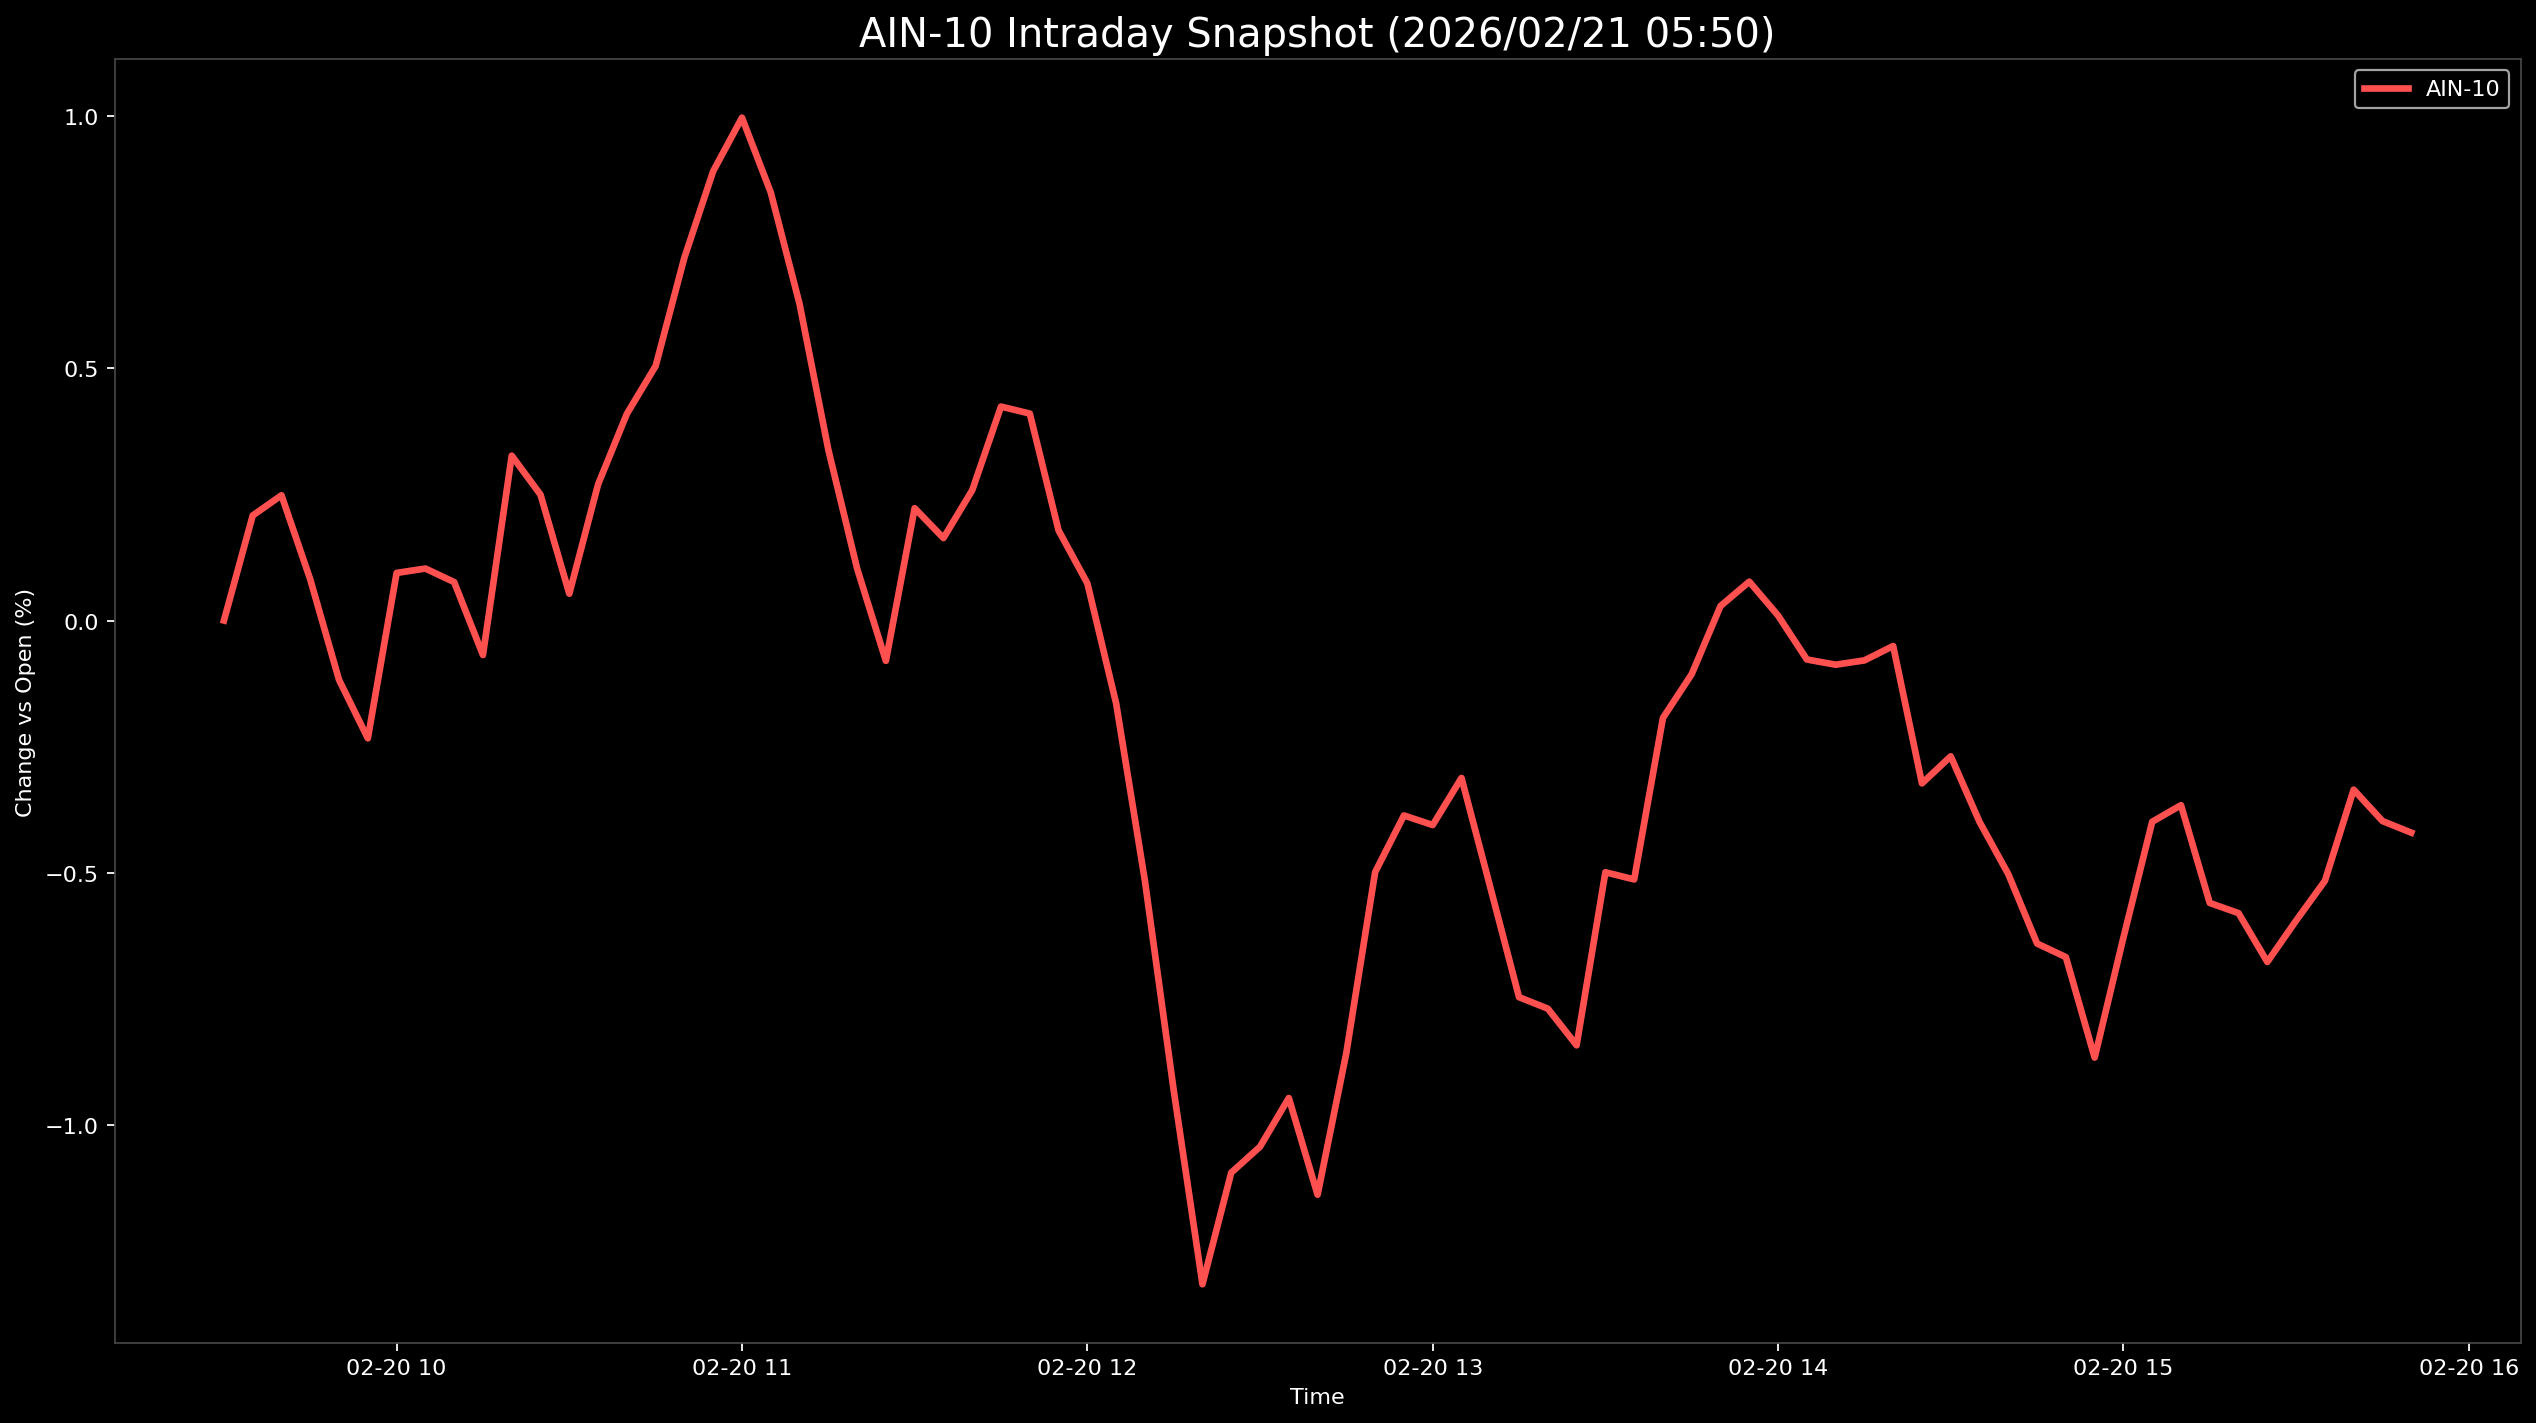

Source data for this figure (header and first rows):
Datetime, AIN-10
2026-02-20 09:30:00, 0.0
2026-02-20 09:35:00, 0.2083
2026-02-20 09:40:00, 0.2484
2026-02-20 09:45:00, 0.08135
2026-02-20 09:50:00, -0.1178
2026-02-20 09:55:00, -0.2337
2026-02-20 10:00:00, 0.09437
2026-02-20 10:05:00, 0.1031
2026-02-20 10:10:00, 0.07624
2026-02-20 10:15:00, -0.06846
2026-02-20 10:20:00, 0.327
2026-02-20 10:25:00, 0.2496
2026-02-20 10:30:00, 0.05314
2026-02-20 10:35:00, 0.2699
2026-02-20 10:40:00, 0.41
2026-02-20 10:45:00, 0.5048
2026-02-20 10:50:00, 0.72
2026-02-20 10:55:00, 0.8913
2026-02-20 11:00:00, 0.9974
2026-02-20 11:05:00, 0.8492
2026-02-20 11:10:00, 0.6281
2026-02-20 11:15:00, 0.3389
2026-02-20 11:20:00, 0.1032
2026-02-20 11:25:00, -0.08003
2026-02-20 11:30:00, 0.2228
2026-02-20 11:35:00, 0.1635
2026-02-20 11:40:00, 0.2584
2026-02-20 11:45:00, 0.4244
2026-02-20 11:50:00, 0.4105
2026-02-20 11:55:00, 0.1787
2026-02-20 12:00:00, 0.07387
2026-02-20 12:05:00, -0.1643
2026-02-20 12:10:00, -0.5161
2026-02-20 12:15:00, -0.9315
2026-02-20 12:20:00, -1.317
2026-02-20 12:25:00, -1.095
2026-02-20 12:30:00, -1.044
2026-02-20 12:35:00, -0.9471
2026-02-20 12:40:00, -1.139
2026-02-20 12:45:00, -0.8574
2026-02-20 12:50:00, -0.499
2026-02-20 12:55:00, -0.3867
2026-02-20 13:00:00, -0.4057
2026-02-20 13:05:00, -0.3123
2026-02-20 13:10:00, -0.529
2026-02-20 13:15:00, -0.7471
2026-02-20 13:20:00, -0.7699
2026-02-20 13:25:00, -0.8426
2026-02-20 13:30:00, -0.4994
2026-02-20 13:35:00, -0.5136
2026-02-20 13:40:00, -0.1933
2026-02-20 13:45:00, -0.1063
2026-02-20 13:50:00, 0.02868
2026-02-20 13:55:00, 0.07709
2026-02-20 14:00:00, 0.00989
2026-02-20 14:05:00, -0.07728
2026-02-20 14:10:00, -0.08767
2026-02-20 14:15:00, -0.07913
2026-02-20 14:20:00, -0.05057
2026-02-20 14:25:00, -0.3231
... 17 more rows
